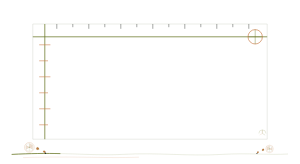
t = 0.00 s
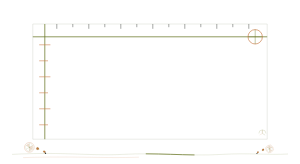
t = 1.20 s
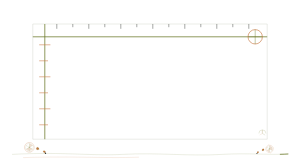
t = 2.40 s
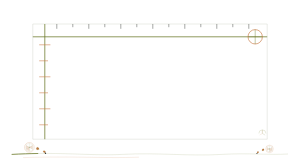
t = 3.60 s
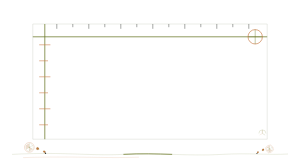
t = 4.80 s
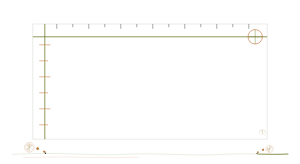
t = 6.00 s

The animated SVG that drew these frames (rendered in a browser with its animation timeline set to each time). Animation: 3 SMIL elements (animate=1,animateTransform=2); one cycle of 7.20 s, repeats indefinitely.

<svg xmlns="http://www.w3.org/2000/svg" viewBox="0 0 750 410" width="100%" role="img" aria-label="柑橘报告完整开篇强调框" style="display:block;width:100%;height:auto;">
<path data-unit="citrus-report.frame.continuity-spine.v1" d="M30 386C154.2 379 223.2 390 306.0 386C395.7 381 471.6 391 554.4 386C623.4 382 671.7 388 720 385" fill="none" stroke="#65731F" stroke-width=".9" opacity=".34" /><path data-unit="citrus-report.frame.continuity-spine.v1.motion-trail.v4" data-motion-role="flow-trail" d="M30 386C154.2 379 223.2 390 306.0 386C395.7 381 471.6 391 554.4 386C623.4 382 671.7 388 720 385" fill="none" stroke="#65731F" stroke-width="1.9" stroke-linecap="round" opacity=".94" stroke-dasharray="120 942"><animate attributeName="stroke-dashoffset" from="0" to="-1062" dur="3.8s" begin="0s" repeatCount="indefinite"></animate></path><path data-unit="citrus-report.frame.spine-echo.v1" d="M57.6 394 C188.7 390 257.7 396 347.4 393" fill="none" stroke="#C87945" stroke-width=".55" opacity=".62" /><g data-unit="citrus-report.frame.inherited-structure.v7"><path d="M82 60H668V348H82Z" fill="none" stroke="#D2D7CD" stroke-width="1.2" />
  <path d="M82 92H668M112 60V348" fill="none" stroke="#65731F" stroke-width="1.8" />
  <path d="M142 60V72M182 60V68M222 60V72M262 60V68M302 60V72M342 60V68M382 60V72M422 60V68M462 60V72M502 60V68M542 60V72M582 60V68M622 60V72" fill="none" stroke="#20241F" stroke-width="1" />
  <path d="M98 112H126M98 152H120M98 192H126M98 232H120M98 272H126M98 312H120" fill="none" stroke="#C87945" stroke-width="1.4" />
  <circle cx="638" cy="92" r="18" fill="none" stroke="#C87945" stroke-width="1.6" /><path d="M638 74V110M620 92H656" fill="none" stroke="#65731F" stroke-width="1" />
<g opacity=".76" transform="translate(644 320) scale(0.4)"><path d="M8 34A22 22 0 0 1 52 34M30 12V34L47 44" fill="none" stroke="#65731F" stroke-width="1.2" /><path d="M30 12V34L13 44" fill="none" stroke="#C87945" stroke-width="1" /></g></g><g data-unit="citrus-report.theme-cluster.v1" transform="translate(86 386) scale(0.42 0.42)"><g data-unit="citrus.slice.v2" transform="translate(-30 -42)">
<circle data-unit="citrus.rind.v2" r="29" fill="none" stroke="#C87945" stroke-width="1.2" />
<circle data-unit="citrus.pith.v2" r="23" fill="none" stroke="#65731F" stroke-width=".62" opacity=".72" />
<g data-unit="citrus.segment-fill.v2" fill="#C87945" opacity=".24">
  <path d="M0 0L0-21A21 21 0 0 1 18.2-10.5Z" />
  <path d="M0 0L18.2-10.5A21 21 0 0 1 18.2 10.5Z" />
  <path d="M0 0L-18.2 10.5A21 21 0 0 1-18.2-10.5Z" />
</g>
<g data-unit="citrus.segment-lines.v2" fill="none" stroke="#65731F" stroke-width=".62" stroke-linecap="round">
  <path d="M0 0V-21M0 0L18.2-10.5M0 0L18.2 10.5M0 0V21M0 0L-18.2 10.5M0 0L-18.2-10.5" />
</g>
<circle data-unit="citrus.center.v2" r="2.2" fill="#D2D7CD" stroke="#65731F" stroke-width=".45" />
<animateTransform attributeName="transform" type="rotate" from="0 0 0" to="360 0 0" dur="7.2s" begin="0s" repeatCount="indefinite" additive="sum"></animateTransform></g><g data-unit="botanical.leaf.round.v1" transform="translate(28 -30) rotate(18) scale(1.05)" opacity="1"><path d="M0 0C-4-10-14-12-17-3C-18 5-8 10 0 0Z" fill="#C87945" stroke="#65731F" stroke-width=".65" /><path d="M0 0L-15-5" fill="none" stroke="#65731F" stroke-width=".55" /><path d="M-5-1L-10-6M-6 2L-12 5" fill="none" stroke="#65731F" stroke-width=".45" opacity=".78" /></g><g data-unit="botanical.leaf.round.v1" transform="translate(52 -20) rotate(198) scale(0.85)" opacity="1"><path d="M0 0C-4-10-14-12-17-3C-18 5-8 10 0 0Z" fill="#C87945" stroke="#65731F" stroke-width=".65" /><path d="M0 0L-15-5" fill="none" stroke="#65731F" stroke-width=".55" /><path d="M-5-1L-10-6M-6 2L-12 5" fill="none" stroke="#65731F" stroke-width=".45" opacity=".78" /></g><circle data-unit="report.metric-node.v1" cx="66" cy="-7" r="4" fill="#20241F" /></g><g data-unit="citrus-report.theme-cluster.v1" transform="translate(664 386) scale(-0.3276 0.3276)"><g data-unit="citrus.slice.v2" transform="translate(-30 -42)">
<circle data-unit="citrus.rind.v2" r="29" fill="none" stroke="#C87945" stroke-width="1.2" />
<circle data-unit="citrus.pith.v2" r="23" fill="none" stroke="#65731F" stroke-width=".62" opacity=".72" />
<g data-unit="citrus.segment-fill.v2" fill="#C87945" opacity=".24">
  <path d="M0 0L0-21A21 21 0 0 1 18.2-10.5Z" />
  <path d="M0 0L18.2-10.5A21 21 0 0 1 18.2 10.5Z" />
  <path d="M0 0L-18.2 10.5A21 21 0 0 1-18.2-10.5Z" />
</g>
<g data-unit="citrus.segment-lines.v2" fill="none" stroke="#65731F" stroke-width=".62" stroke-linecap="round">
  <path d="M0 0V-21M0 0L18.2-10.5M0 0L18.2 10.5M0 0V21M0 0L-18.2 10.5M0 0L-18.2-10.5" />
</g>
<circle data-unit="citrus.center.v2" r="2.2" fill="#D2D7CD" stroke="#65731F" stroke-width=".45" />
<animateTransform attributeName="transform" type="rotate" from="0 0 0" to="-360 0 0" dur="7.2s" begin="0s" repeatCount="indefinite" additive="sum"></animateTransform></g><g data-unit="botanical.leaf.round.v1" transform="translate(28 -30) rotate(18) scale(1.05)" opacity="1"><path d="M0 0C-4-10-14-12-17-3C-18 5-8 10 0 0Z" fill="#C87945" stroke="#65731F" stroke-width=".65" /><path d="M0 0L-15-5" fill="none" stroke="#65731F" stroke-width=".55" /><path d="M-5-1L-10-6M-6 2L-12 5" fill="none" stroke="#65731F" stroke-width=".45" opacity=".78" /></g><g data-unit="botanical.leaf.round.v1" transform="translate(52 -20) rotate(198) scale(0.85)" opacity="1"><path d="M0 0C-4-10-14-12-17-3C-18 5-8 10 0 0Z" fill="#C87945" stroke="#65731F" stroke-width=".65" /><path d="M0 0L-15-5" fill="none" stroke="#65731F" stroke-width=".55" /><path d="M-5-1L-10-6M-6 2L-12 5" fill="none" stroke="#65731F" stroke-width=".45" opacity=".78" /></g><circle data-unit="report.metric-node.v1" cx="66" cy="-7" r="4" fill="#20241F" /></g>
</svg>
